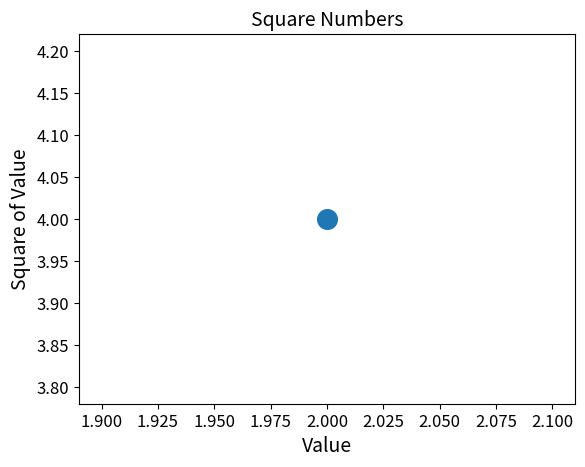

This chart was generated by the following Python code:
import matplotlib.pyplot as plt


# Plota um ponto com expessura s=200
plt.scatter(2, 4, s=200)

# Define o título do gráfico e nomeia os eixos
plt.title("Square Numbers", fontsize=14)
plt.xlabel("Value", fontsize=14)
plt.ylabel("Square of Value", fontsize=14)

# Define o tamanho dos rótulos das marcações
plt.tick_params(axis='both', which='major', labelsize=12)

plt.show()
